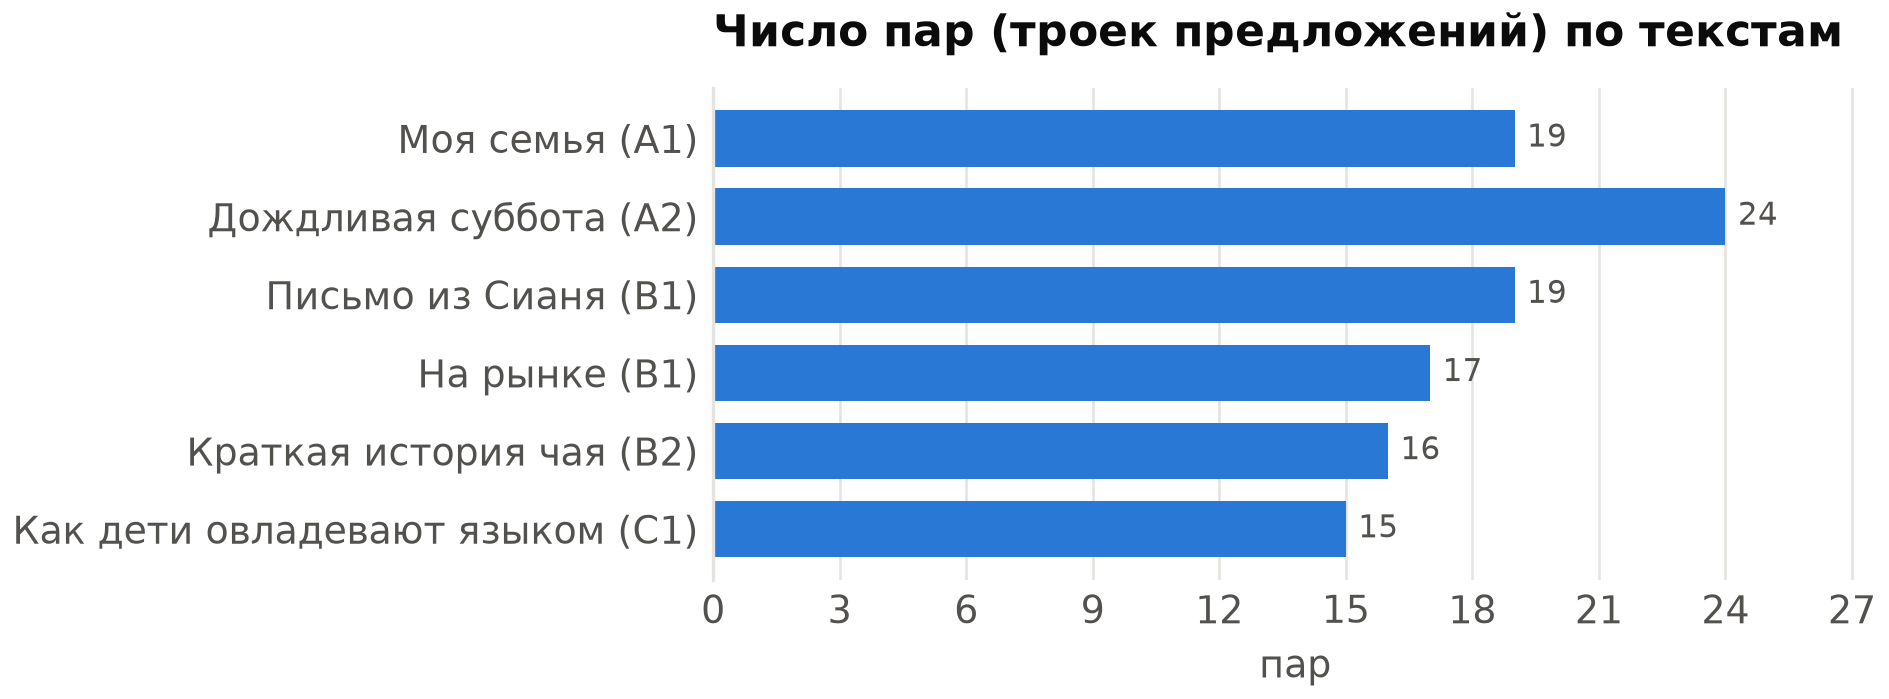

The data file committed next to this chart (first rows):
Текст; Уровень; Предл. EN; Предл. ZH; Предл. RU; Пар; Типы соответствий; Средний score; Слов EN; Иероглифов ZH; Слов RU
Моя семья; A1; 19; 19; 19; 19; 1–1–1: 19; 0,7550; 147; 200; 117
Дождливая суббота; A2; 25; 26; 25; 24; 1–1–1: 21, 1–2–1: 2, 2–1–2: 1; 0,6920; 243; 343; 186
Письмо из Сианя; B1; 19; 20; 19; 19; 1–1–1: 18, 1–2–1: 1; 0,7340; 202; 291; 158
На рынке; B1; 17; 17; 17; 17; 1–1–1: 17; 0,6550; 172; 264; 134
Краткая история чая; B2; 16; 16; 16; 16; 1–1–1: 16; 0,7090; 249; 366; 192
Как дети овладевают языком; C1; 15; 17; 15; 15; 1–1–1: 13, 1–2–1: 2; 0,6890; 264; 447; 207
